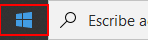
Task: Proceso en blanco
Workflow: Main

Step 1: click on the element in window 'Inicio' (explorer.exe)

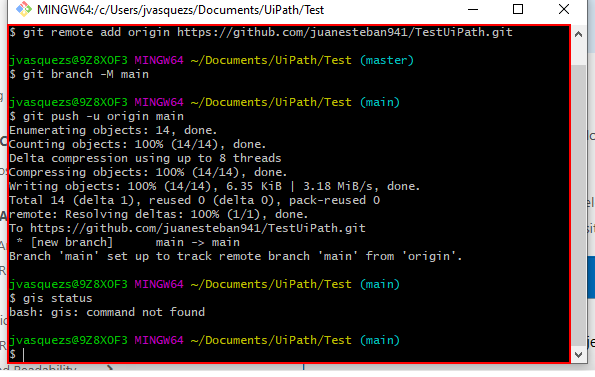
Step 2: click on the client 'MINGW64:/c/Users/[user]/Documents/UiPath/Test' in window 'MINGW64:/c/Users/[user]/Documents/UiPath/Test' (mintty.exe)